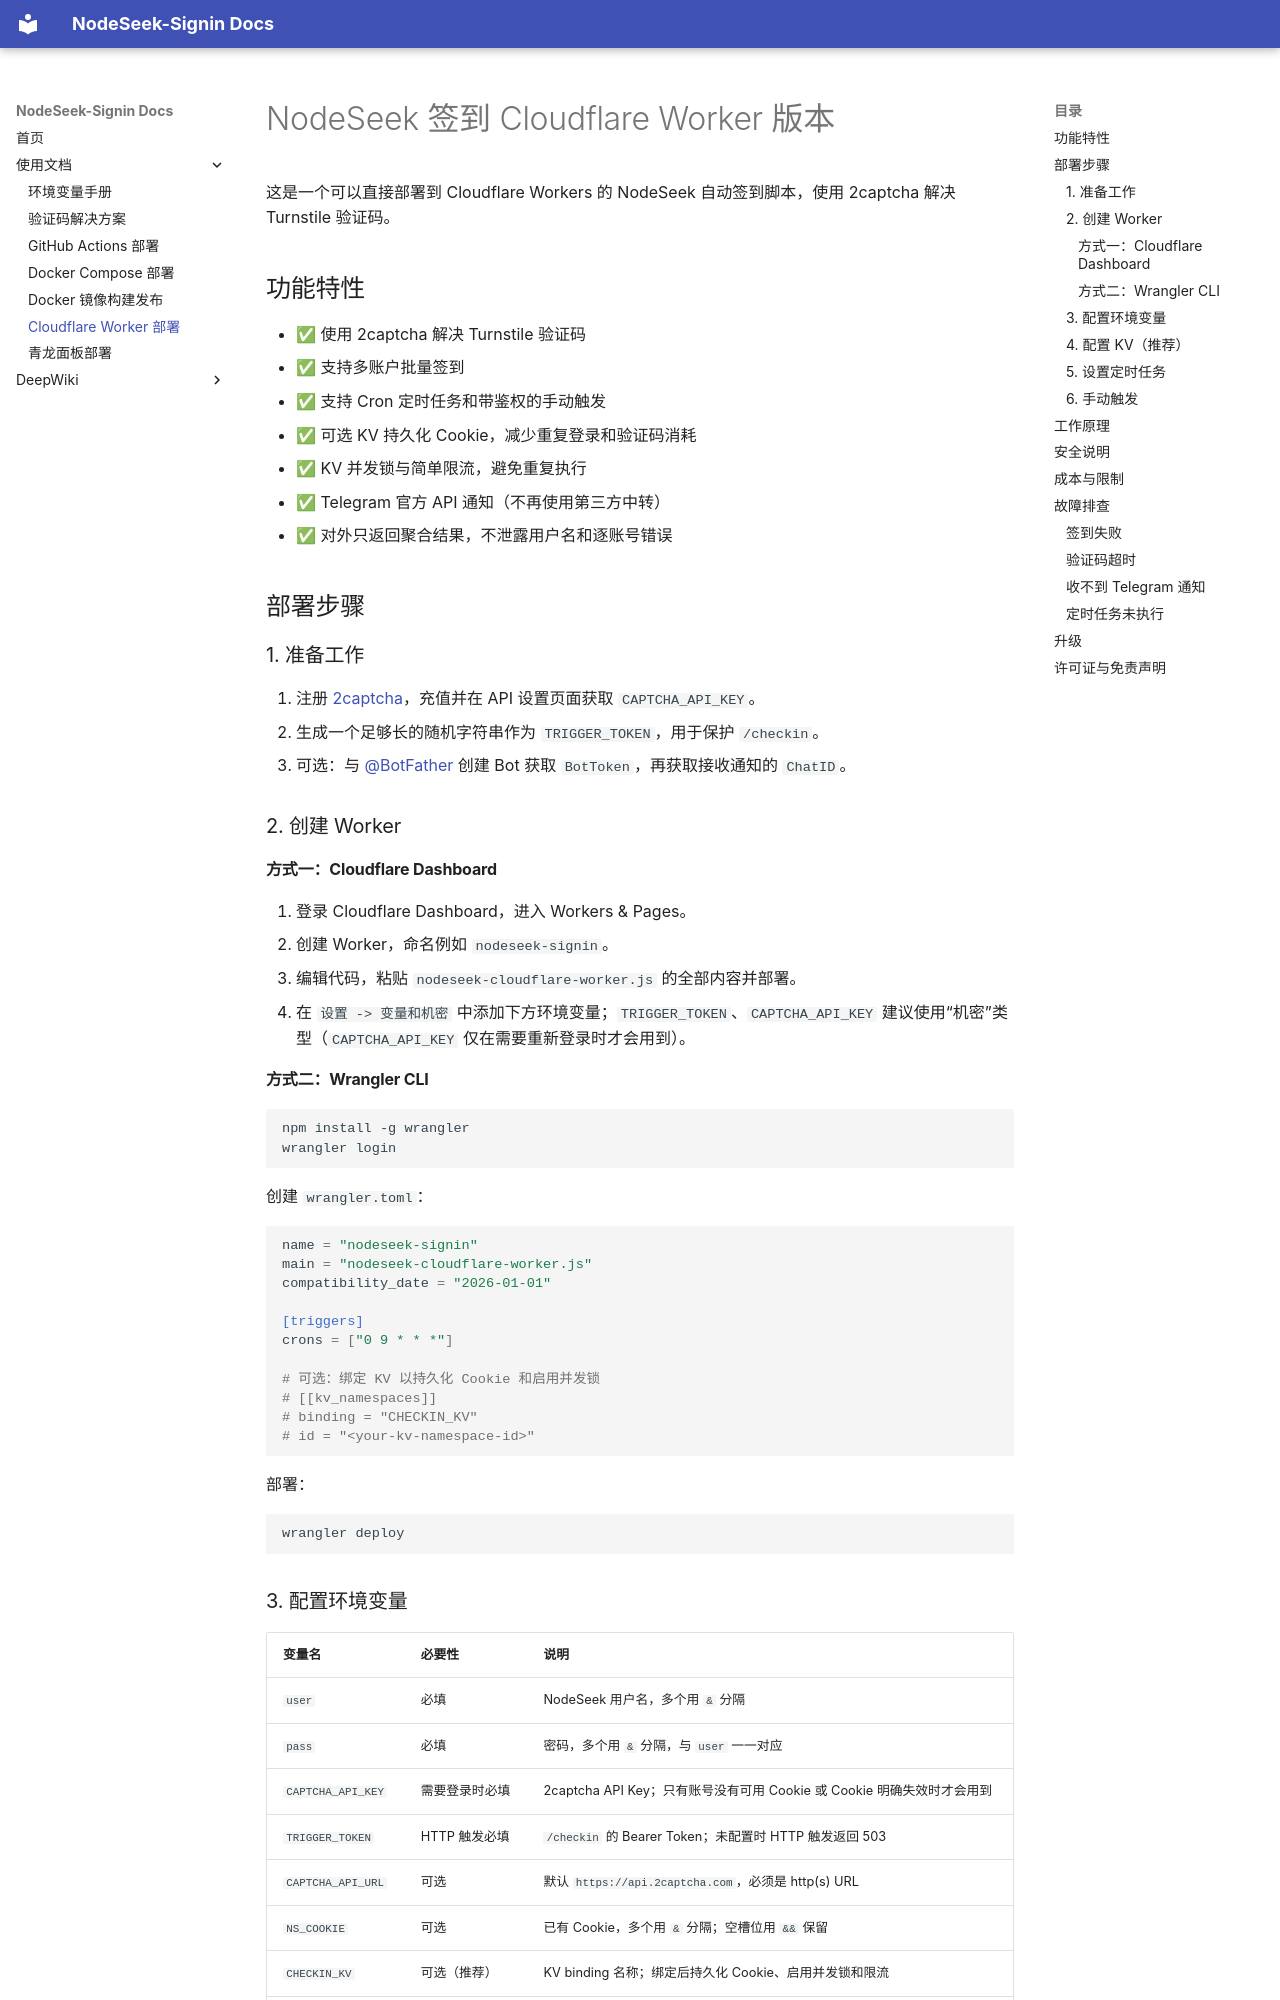

repository: upbeat-backbone-bose/NodeSeek-Signin · page: deployment/cloudflare-worker/index.html · generator: mkdocs

# NodeSeek 签到 Cloudflare Worker 版本

这是一个可以直接部署到 Cloudflare Workers 的 NodeSeek 自动签到脚本，使用 2captcha 解决 Turnstile 验证码。

## 功能特性

- ✅ 使用 2captcha 解决 Turnstile 验证码
- ✅ 支持多账户批量签到
- ✅ 支持 Cron 定时任务和带鉴权的手动触发
- ✅ 可选 KV 持久化 Cookie，减少重复登录和验证码消耗
- ✅ KV 并发锁与简单限流，避免重复执行
- ✅ Telegram 官方 API 通知（不再使用第三方中转）
- ✅ 对外只返回聚合结果，不泄露用户名和逐账号错误

## 部署步骤

### 1. 准备工作

1. 注册 [2captcha](https://2captcha.com/)，充值并在 API 设置页面获取 `CAPTCHA_API_KEY`。
2. 生成一个足够长的随机字符串作为 `TRIGGER_TOKEN`，用于保护 `/checkin`。
3. 可选：与 [@BotFather](https://t.me/BotFather) 创建 Bot 获取 `BotToken`，再获取接收通知的 `ChatID`。

### 2. 创建 Worker

#### 方式一：Cloudflare Dashboard

1. 登录 Cloudflare Dashboard，进入 Workers & Pages。
2. 创建 Worker，命名例如 `nodeseek-signin`。
3. 编辑代码，粘贴 `nodeseek-cloudflare-worker.js` 的全部内容并部署。
4. 在 `设置 -> 变量和机密` 中添加下方环境变量；`TRIGGER_TOKEN`、`CAPTCHA_API_KEY` 建议使用“机密”类型（`CAPTCHA_API_KEY` 仅在需要重新登录时才会用到）。

#### 方式二：Wrangler CLI

```bash
npm install -g wrangler
wrangler login
```

创建 `wrangler.toml`：

```toml
name = "nodeseek-signin"
main = "nodeseek-cloudflare-worker.js"
compatibility_date = "2026-01-01"

[triggers]
crons = ["0 9 * * *"]

# 可选：绑定 KV 以持久化 Cookie 和启用并发锁
# [[kv_namespaces]]
# binding = "CHECKIN_KV"
# id = "<your-kv-namespace-id>"
```

部署：

```bash
wrangler deploy
```
